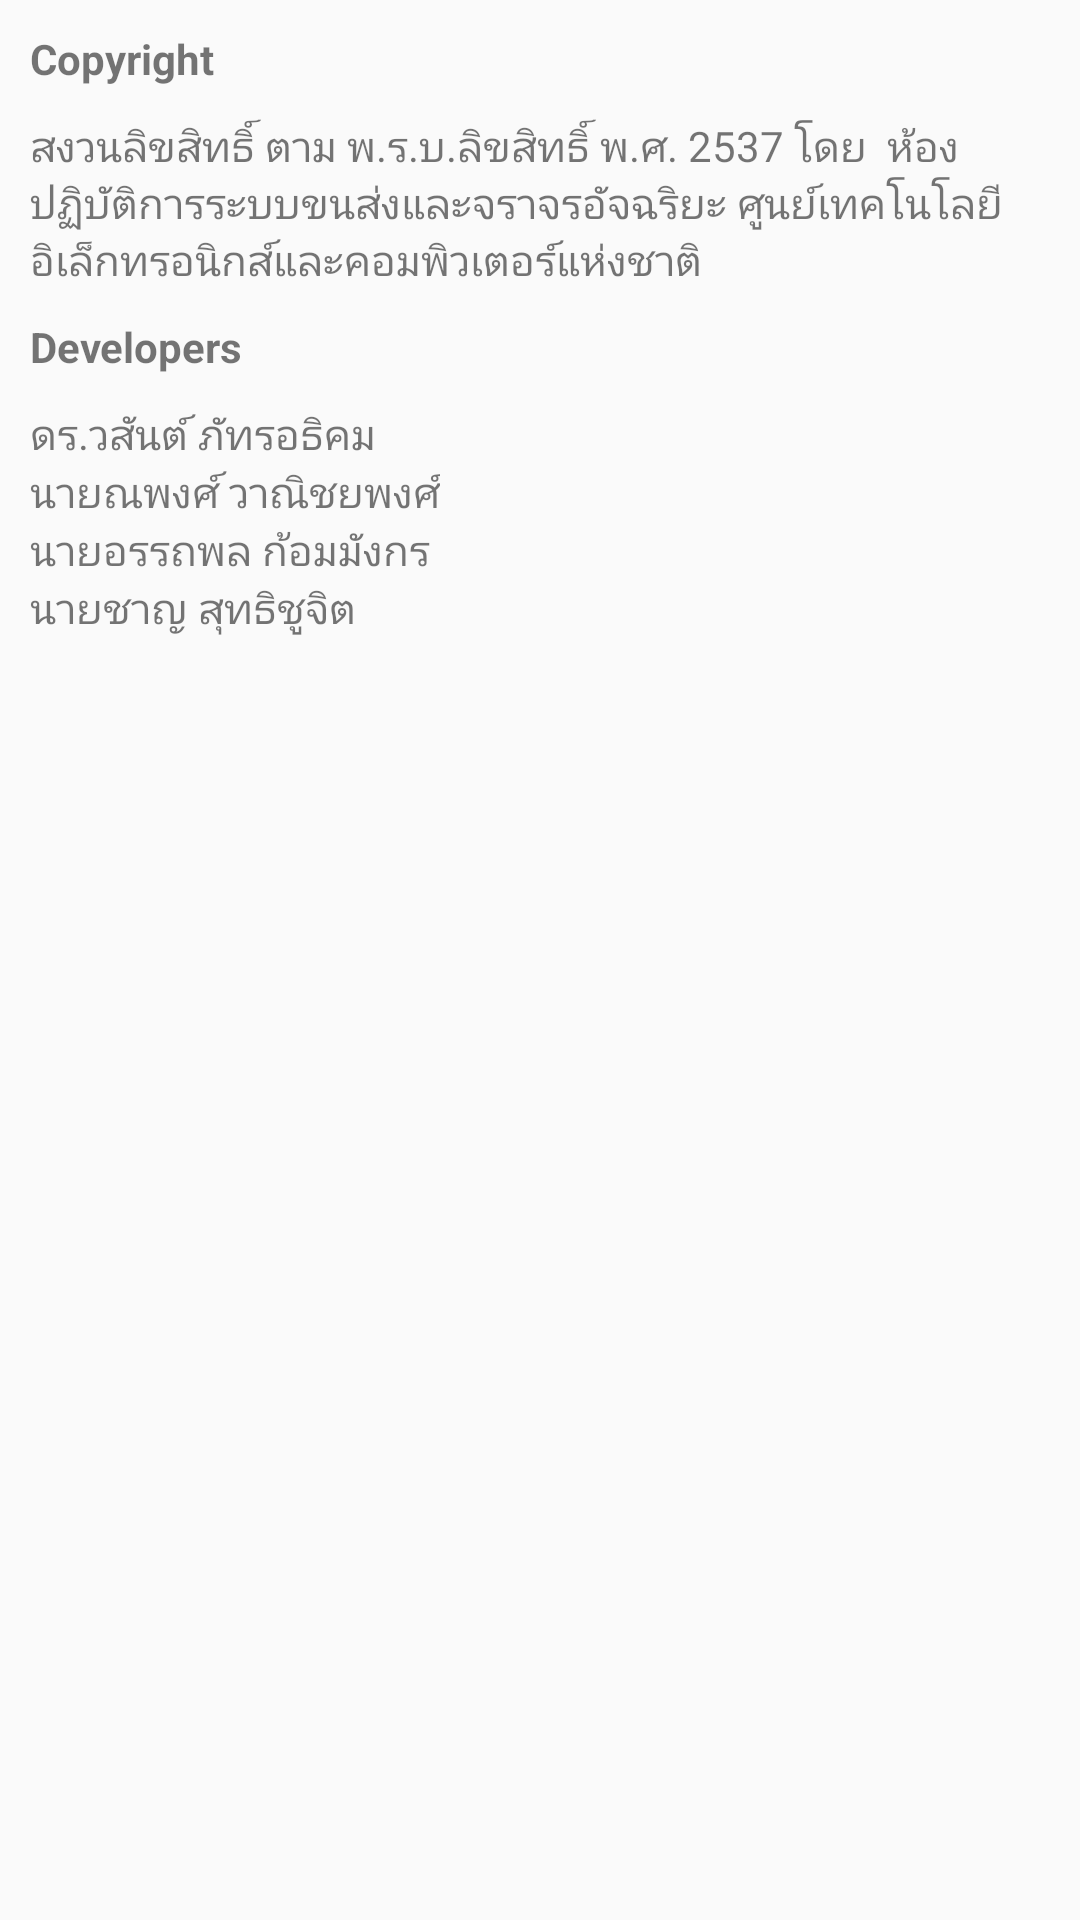

Layout XML and referenced resources for this Android screen:
<!-- AndroidManifest.xml: application theme AppTheme -->
<!-- res/layout/about_layout.xml -->
<?xml version="1.0" encoding="utf-8"?>
<LinearLayout xmlns:android="http://schemas.android.com/apk/res/android"
    android:orientation="vertical" android:layout_width="match_parent"
    android:layout_height="match_parent"
    android:weightSum="1">

    <TextView
        android:layout_width="wrap_content"
        android:layout_height="wrap_content"
        android:text="Copyright"
        android:textStyle="bold"
        android:id="@+id/textView2"
        android:layout_marginTop="10dp"
        android:layout_marginLeft="10dp" />

    <TextView
        android:layout_width="match_parent"
        android:layout_height="wrap_content"
        android:text="สงวนลิขสิทธิ์ ตาม พ.ร.บ.ลิขสิทธิ์ พ.ศ. 2537 โดย  ห้องปฏิบัติการระบบขนส่งและจราจรอัจฉริยะ ศูนย์เทคโนโลยีอิเล็กทรอนิกส์และคอมพิวเตอร์แห่งชาติ"
        android:id="@+id/textView"
        android:layout_weight="0.00"
        android:layout_marginLeft="10dp"
        android:layout_marginTop="10dp"
        android:layout_marginRight="10dp" />

    <TextView
        android:layout_width="wrap_content"
        android:layout_height="wrap_content"
        android:text="Developers"
        android:textStyle="bold"
        android:id="@+id/textView3"
        android:layout_marginTop="10dp"
        android:layout_marginLeft="10dp" />

    <TextView
        android:layout_width="wrap_content"
        android:layout_height="wrap_content"
        android:text="ดร.วสันต์ ภัทรอธิคม"
        android:id="@+id/textView4"
        android:layout_marginLeft="10dp"
        android:layout_marginTop="10dp" />

    <TextView
        android:layout_width="wrap_content"
        android:layout_height="wrap_content"
        android:text="นายณพงศ์ วาณิชยพงศ์"
        android:id="@+id/textView6"
        android:layout_marginLeft="10dp" />

    <TextView
        android:layout_width="wrap_content"
        android:layout_height="wrap_content"
        android:text="นายอรรถพล ก้อมมังกร"
        android:id="@+id/textView7"
        android:layout_marginLeft="10dp" />

    <TextView
        android:layout_width="wrap_content"
        android:layout_height="wrap_content"
        android:text="นายชาญ สุทธิชูจิต"
        android:id="@+id/textView9"
        android:layout_marginLeft="10dp" />

</LinearLayout>
<!-- resources referenced by this layout -->
<resources>
  <style name="AppTheme" parent="Theme.AppCompat.Light.NoActionBar">
          
          <item name="colorPrimary">@color/colorPrimary</item>
          <item name="colorPrimaryDark">@color/colorPrimaryDark</item>
          <item name="colorAccent">@color/colorAccent</item>
      </style>
  <!-- not gathered from this repository: default colours our renderer supplied (Android Studio template values) -->
  <color name="colorPrimary">#FF6200EE</color>
  <color name="colorPrimaryDark">#FF3700B3</color>
  <color name="colorAccent">#FF03DAC5</color>
</resources>
